Labelled photos from "Cropped_Tumors", an image-classification folder in victorsobottka/Deep_Learning_FinalProject. The possible labels are: benign, malignant, normal.

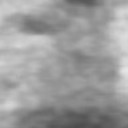
Label: normal

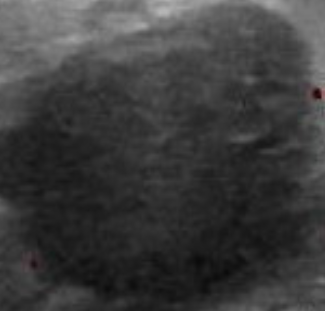
Label: benign

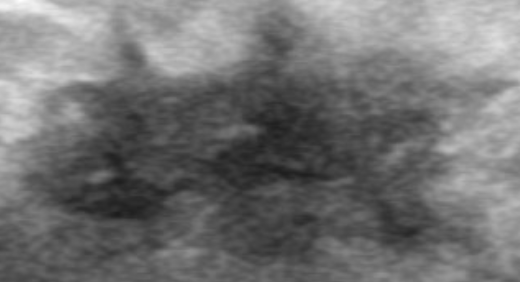
Label: malignant

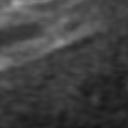
Label: normal

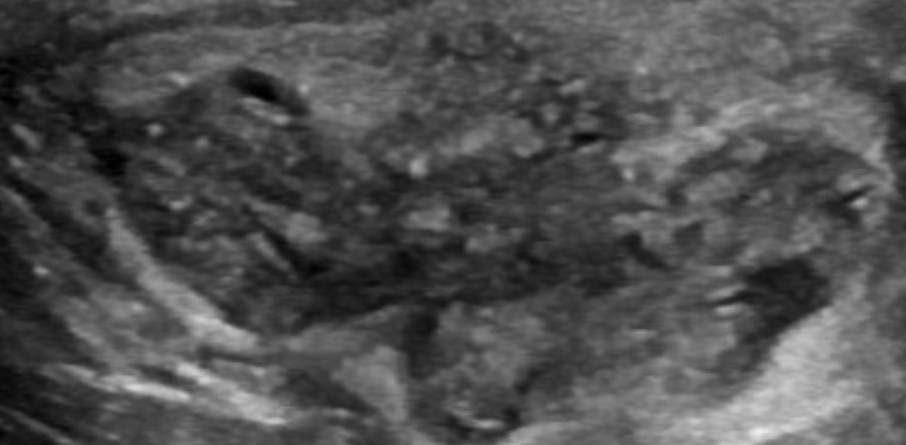
Label: benign

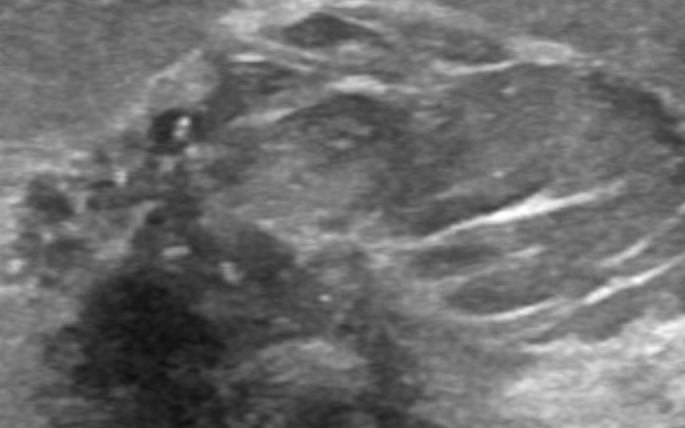
Label: malignant
